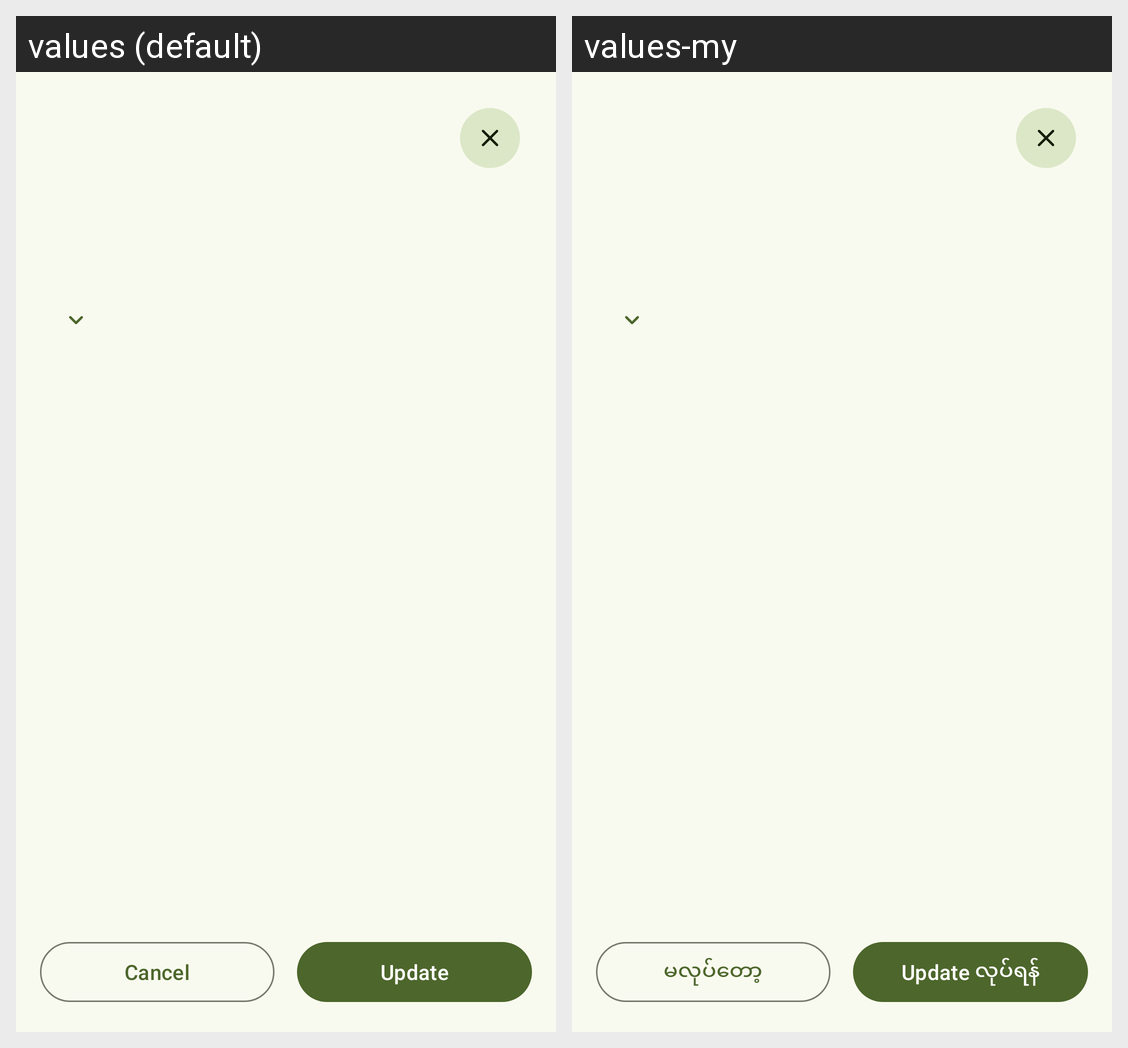

The Android screen above is rendered under two locales of the same app. Produce the string resources it draws, with the default and per-locale values.
Android screen res/layout/dialog_update.xml rendered under 2 locales, left to right: values (default), values-my. Device: Nexus 5 (rendered at 1080×1920; each locale shown at half size, 540×960, under a caption strip naming it); theme Theme.AdbRemote.
Strings drawn on this screen, with the default value and each locale's value (text and hints the layout hard-codes, and strings that could not be matched under every locale, appear in the picture but are not listed):

cancel
  values: Cancel
  values-my: မလုပ်တော့

update
  values: Update
  values-my: Update လုပ်ရန်
